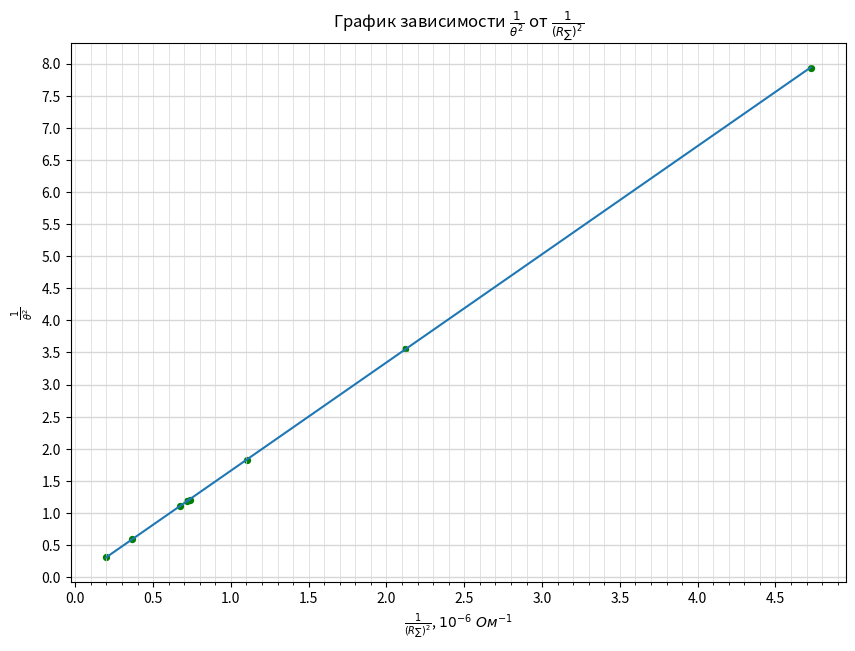

Write Python code to recreate this figure.
import numpy as np
import matplotlib.pyplot as plt
from matplotlib.ticker import MultipleLocator
import math as math

plt.figure(figsize=(10,7))  #Размер изображения
plt.title(r'График зависимости $\frac{1}{\theta^2}$ от $\frac{1}{(R_\sum)^2}$') # Заголовок

y = [0.355, 0.53, 0.74, 0.92, 0.91, 0.95, 1.30, 1.80] # Координата x
x = [460, 687, 952, 1178, 1165, 1219, 1660, 2250] # Координата y

x = [1/(_x*_x)*1000000 for _x in x]
y = [1/(_y*_y) for _y in y]


plt.scatter(x, y, s=18, c='green')  # Экспериментальные точки на графике

plt.xlabel(r'$\frac{1}{(R_\sum)^2}$, $10^{-6}~Ом ^{-1}$') # Подпись абсцисс
plt.ylabel(r'$\frac{1}{\theta^2}$') # Подпись ординат


'''plt.errorbar(x, y, xerr=xerr, yerr=yerr, fmt=" ", color='k')'''

p = np.polyfit(x, y, deg=1) # Построение кривой по мнк
p_f = np.poly1d(p)
plt.plot(x, p_f(x))
print(p_f)


DP = 2
ax = plt.gca()

## Характеристики сетки

ax.yaxis.set_minor_locator(MultipleLocator(1))
ax.yaxis.set_major_locator(MultipleLocator(0.5))
ax.xaxis.set_minor_locator(MultipleLocator(0.1))
ax.xaxis.set_major_locator(MultipleLocator(0.5))
ax.yaxis.grid(True,'major',linewidth=2/DP,linestyle='-',color='#d7d7d7')
ax.xaxis.grid(True,'minor',linewidth=1/DP,linestyle='-',color='#d7d7d7')
ax.yaxis.grid(True,'minor',linewidth=1/DP,linestyle='-',color='#d7d7d7')
ax.xaxis.grid(True,'major',linewidth=1/DP,linestyle='-',color='#d7d7d7',zorder=0)

plt.savefig('plot_critR')